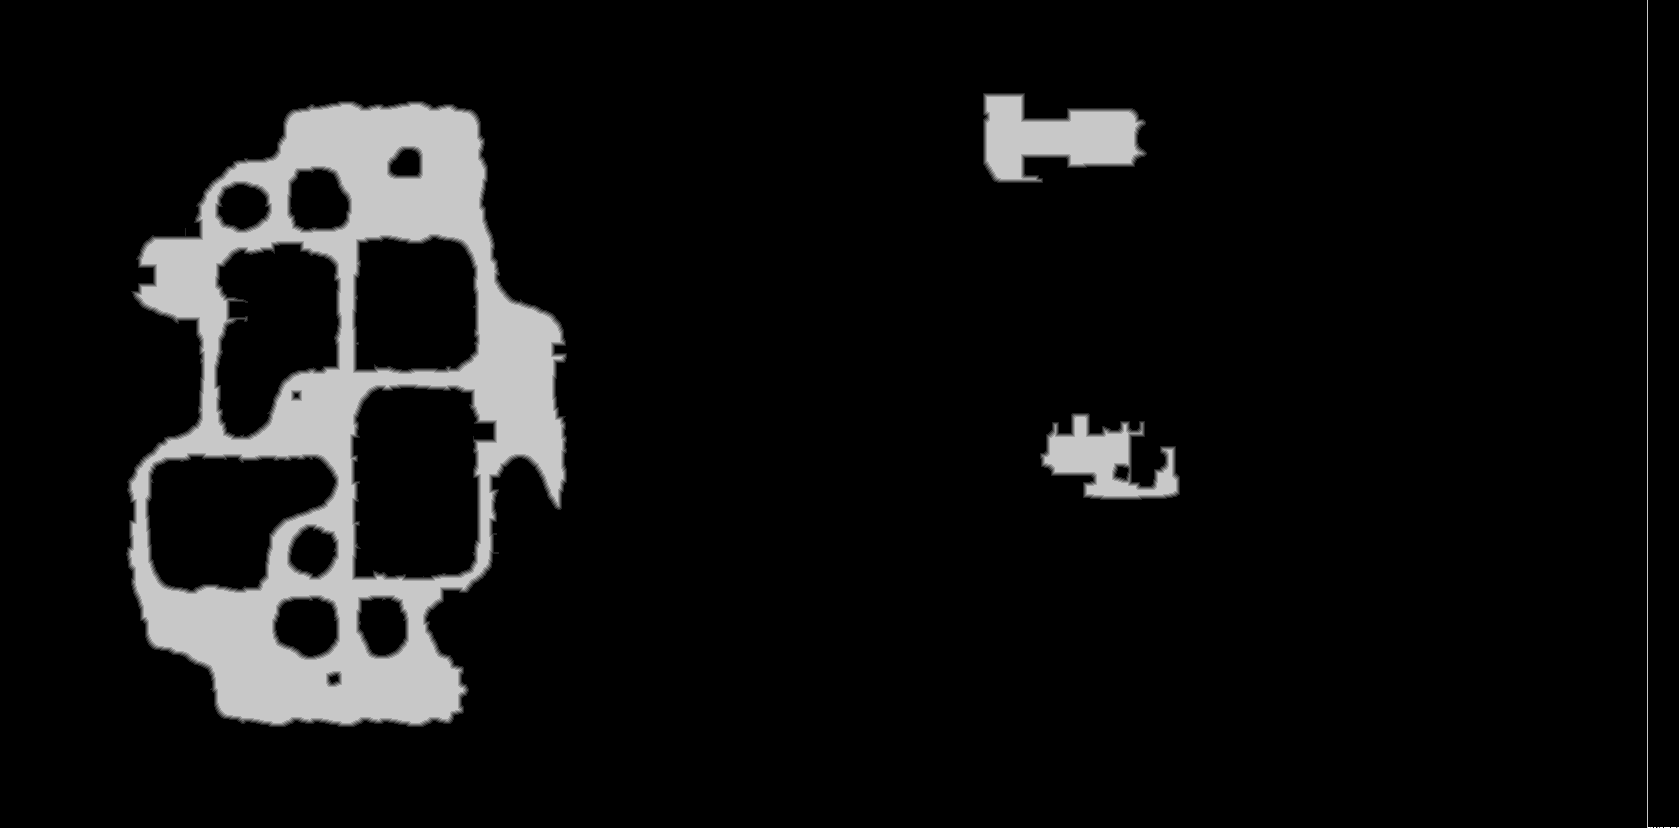

Source data for this figure (header and first rows):
base	0x5af95700000
origin	0x5b0020
stride	840
width	1679
height	828
nibble	0	1253556
nibble	1	8068
nibble	2	8008
nibble	3	7923
nibble	4	7883
nibble	5	104752
nibble	6	1
nibble	7	6
nibble	9	3
nibble	10	3
nibble	11	2
nibble	12	1
nibble	13	2
nibble	14	1
nibble	15	3
